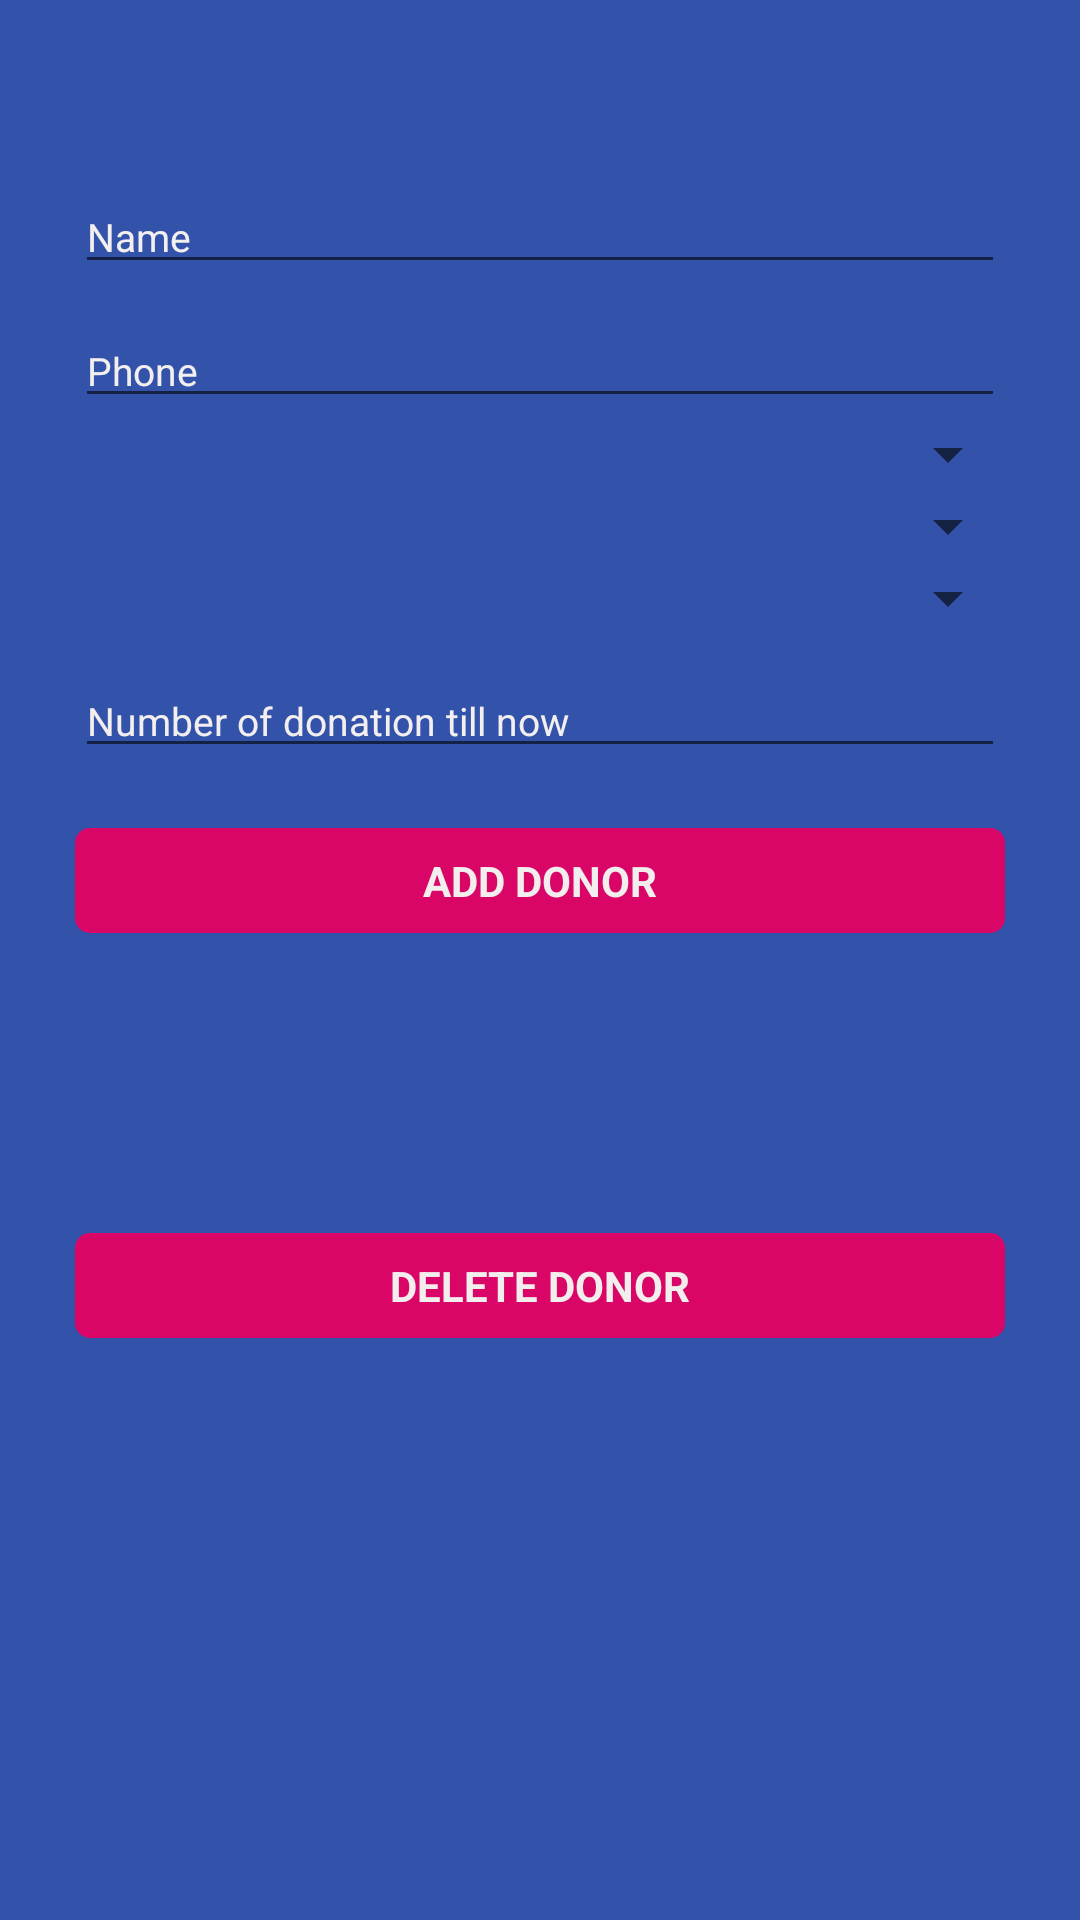

This screen was rendered from an Android layout file. Write that file and the resources it references.
<!-- AndroidManifest.xml: application theme Theme.Platelet -->
<!-- res/layout/activity_admin_blood.xml -->
<?xml version="1.0" encoding="utf-8"?>
<ScrollView xmlns:android="http://schemas.android.com/apk/res/android"
    xmlns:app="http://schemas.android.com/apk/res-auto"
    xmlns:tools="http://schemas.android.com/tools"
    android:layout_width="match_parent"
    android:layout_height="match_parent"
    android:background="@drawable/background_color"
    tools:context=".AdminBloodActivity">


    <LinearLayout
        android:layout_width="match_parent"
        android:layout_height="wrap_content"
        android:orientation="vertical">





        <EditText
            android:id="@+id/nameAdminBloodId"
            android:layout_width="match_parent"
            android:layout_height="wrap_content"
            android:layout_marginEnd="25dp"
            android:layout_marginStart="25dp"
            android:layout_marginTop="60dp"
            android:hint="Name"
            android:inputType="textPersonName"
            android:textSize="13sp"
            android:textColorHint="#F3EFEF"
            android:textColor="#F3EFEF"
            />

        <EditText
            android:id="@+id/phoneAdminBloodId"
            android:layout_width="match_parent"
            android:layout_height="wrap_content"
            android:layout_marginEnd="25dp"
            android:layout_marginStart="25dp"
            android:layout_marginTop="10dp"
            android:hint="Phone"
            android:inputType="phone"
            android:textSize="13sp"
            android:textColorHint="#F3EFEF"
            android:textColor="#F3EFEF"
            />

        <Spinner
            android:id="@+id/locationSpinnerAdminBloodId"
            android:layout_width="match_parent"
            android:layout_height="wrap_content"
            android:layout_marginEnd="20dp"
            android:layout_marginStart="20dp"
            android:padding="10dp"
            />

        <Spinner
            android:id="@+id/bloodGroupSpinnerAdminBloodId"
            android:layout_width="match_parent"
            android:layout_height="wrap_content"
            android:layout_marginEnd="20dp"
            android:layout_marginStart="20dp"
            android:padding="10dp"
            />

        <Spinner
            android:id="@+id/statusSpinnerAdminBloodId"
            android:layout_width="match_parent"
            android:layout_height="wrap_content"
            android:layout_marginEnd="20dp"
            android:layout_marginStart="20dp"
            android:padding="10dp"
            />


        <EditText
            android:id="@+id/donationNumberAdminBloodId"
            android:layout_width="match_parent"
            android:layout_height="wrap_content"
            android:layout_marginStart="25dp"
            android:layout_marginTop="10dp"
            android:layout_marginEnd="25dp"
            android:hint="Number of donation till now"
            android:inputType="number"
            android:textColor="#F3EFEF"
            android:textColorHint="#F3EFEF"
            android:textSize="13sp" />

        <TextView
            android:id="@+id/addDonorAdminBloodId"
            android:layout_width="match_parent"
            android:layout_height="wrap_content"
            android:layout_marginTop="20dp"
            android:layout_marginEnd="25dp"
            android:layout_marginStart="25dp"
            android:textStyle="bold"
            android:text="Add Donor"
            android:padding="8dp"
            android:background="@drawable/button_style"
            android:layout_gravity="center"
            android:textColor="#F3EEEE"
            android:gravity="center"
            android:textAllCaps="true"
            />

        <TextView
            android:id="@+id/deleteDonorAdminBloodId"
            android:layout_width="match_parent"
            android:layout_height="wrap_content"
            android:layout_marginTop="100dp"
            android:layout_marginEnd="25dp"
            android:layout_marginStart="25dp"
            android:textStyle="bold"
            android:text="Delete Donor"
            android:padding="8dp"
            android:background="@drawable/button_style"
            android:layout_gravity="center"
            android:textColor="#F3EEEE"
            android:gravity="center"
            android:textAllCaps="true"
            />




    </LinearLayout>








</ScrollView>
<!-- resources referenced by this layout -->
<resources>
  <!-- drawable background_color (drawable) -->
  <?xml version="1.0" encoding="utf-8"?>
  <selector xmlns:android="http://schemas.android.com/apk/res/android">
  
    <item>
  
        <shape>
  
  
  
  
  
  
  
  
  
  
            <solid android:color="#3353AA" />
  
  
        </shape>
  
    </item>
  
  </selector>
  <!-- drawable button_style (drawable) -->
  <?xml version="1.0" encoding="utf-8"?>
  <selector xmlns:android="http://schemas.android.com/apk/res/android">
  
  
      <item>
  
          <shape>
  
              <corners android:radius="5dp" />
  
  
  
  
  
              <solid android:color="#F0E40063"></solid>
  
  
          </shape>
  
      </item>
  
  
  </selector>
  <style name="Theme.Platelet" parent="Theme.MaterialComponents.DayNight.DarkActionBar">
          
          <item name="colorPrimary">#3353AA</item>
          <item name="colorPrimaryVariant">#3353AA</item>
          <item name="colorOnPrimary">@color/white</item>
          
          <item name="colorSecondary">@color/teal_200</item>
          <item name="colorSecondaryVariant">@color/teal_700</item>
          <item name="colorOnSecondary">@color/black</item>
          
          <item name="android:statusBarColor" tools:targetApi="l">?attr/colorPrimaryVariant</item>
          
      </style>
  <!-- not gathered from this repository: default colours our renderer supplied (Android Studio template values) -->
  <color name="teal_200">#FF03DAC5</color>
  <color name="teal_700">#FF018786</color>
  <color name="black">#FF000000</color>
  <color name="white">#FFFFFFFF</color>
</resources>
